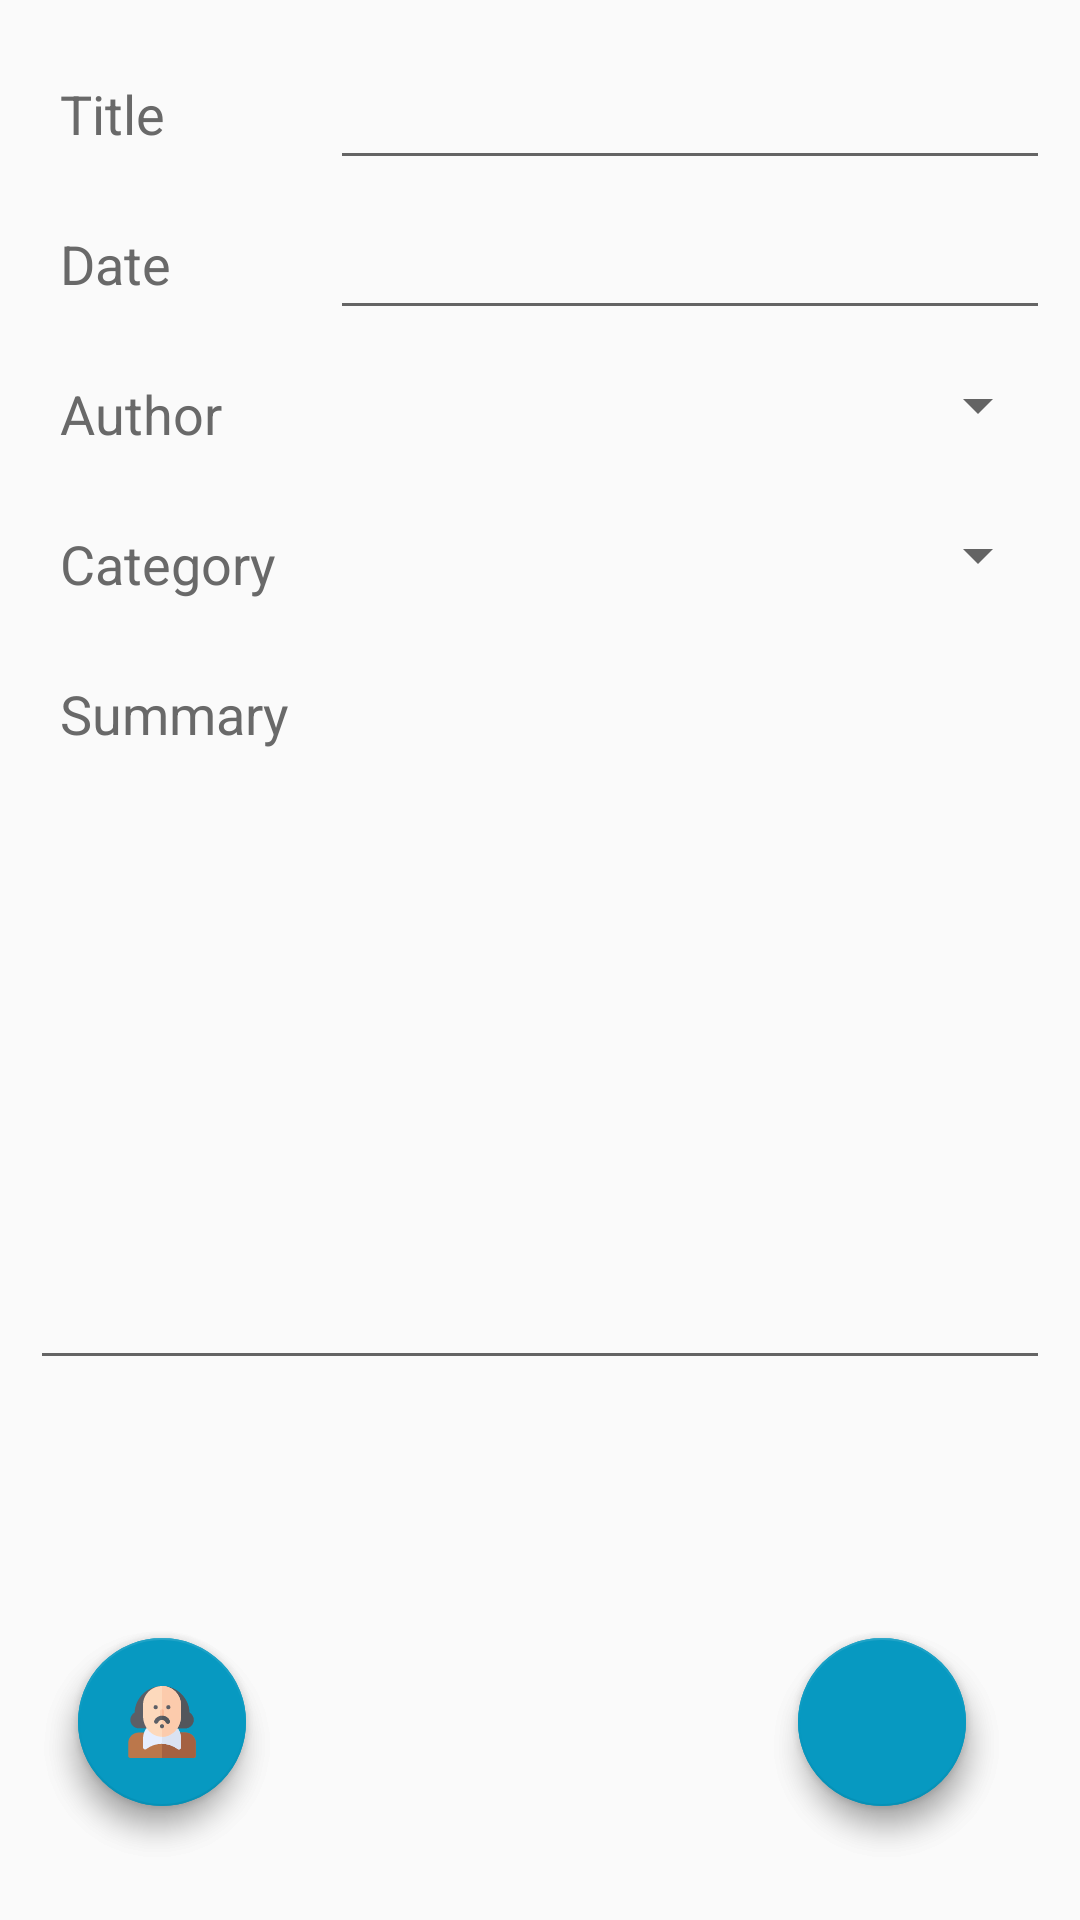

Here is an Android app screen rendered from its layout file. Give the layout XML and the strings, colors and styles it references.
<!-- AndroidManifest.xml: application theme AppTheme -->
<!-- res/layout/activity_details_book.xml -->
<LinearLayout xmlns:android="http://schemas.android.com/apk/res/android"
    xmlns:app="http://schemas.android.com/apk/res-auto"
    xmlns:tools="http://schemas.android.com/tools"
    android:layout_width="match_parent"
    android:layout_height="match_parent"
    tools:context="com.caroline.vlado.biblio.AddBookActivity">

    
    <RelativeLayout
        android:layout_width="match_parent"
        android:layout_height="match_parent"
        android:padding="10dp">

        <TextView
            android:id="@+id/tv_add_book_title"
            android:layout_width="100dp"
            android:layout_height="50dp"
            android:layout_alignParentStart="true"
            android:layout_alignParentTop="true"
            android:gravity="bottom"
            android:padding="10dp"
            android:text="@string/titleBook"
            android:textColor="@color/colorPrimaryDark"
            android:textSize="18dp" />


        <EditText
            android:id="@+id/et_add_book_title"
            android:layout_width="250dp"
            android:layout_height="50dp"
            android:layout_alignParentEnd="true"
            android:layout_alignParentRight="true"
            android:layout_alignParentTop="true"
            android:layout_toEndOf="@+id/tv_add_book_title"
            android:layout_toRightOf="@+id/tv_add_book_title" />

        <TextView
            android:id="@+id/tv_add_book_date"
            android:layout_width="100dp"
            android:layout_height="50dp"
            android:layout_alignParentLeft="true"
            android:layout_alignParentStart="true"
            android:layout_below="@+id/tv_add_book_title"
            android:gravity="bottom"
            android:padding="10dp"
            android:text="@string/date"
            android:textColor="@color/colorPrimaryDark"
            android:textSize="18dp" />

        <EditText
            android:id="@+id/sp_add_course_date"
            android:layout_width="250dp"
            android:layout_height="50dp"
            android:layout_alignParentEnd="true"
            android:layout_alignParentRight="true"
            android:layout_below="@+id/tv_add_book_title"
            android:layout_toEndOf="@+id/tv_add_book_date"
            android:layout_toRightOf="@+id/tv_add_book_date"
            android:clickable="true"
            android:focusable="false"/>





        <TextView
            android:id="@+id/tv_add_book_author"
            android:layout_width="100dp"
            android:layout_height="50dp"
            android:layout_alignParentLeft="true"
            android:layout_alignParentStart="true"
            android:layout_below="@+id/tv_add_book_date"
            android:gravity="bottom"
            android:padding="10dp"
            android:text="@string/title_author"
            android:textColor="@color/colorPrimaryDark"
            android:textSize="18dp" />

        <Spinner
            android:id="@+id/sp_add_book_author"
            android:layout_width="100dp"
            android:layout_height="50dp"
            android:layout_alignParentEnd="true"
            android:layout_alignParentRight="true"
            android:layout_below="@+id/tv_add_book_date"
            android:layout_toEndOf="@+id/tv_add_book_author"
            android:layout_toRightOf="@+id/tv_add_book_author"
            android:spinnerMode="dialog"
            android:textSize="18dp" />


        <TextView
            android:id="@+id/tv_add_book_categorie"
            android:layout_width="100dp"
            android:layout_height="50dp"
            android:layout_alignParentLeft="true"
            android:layout_alignParentStart="true"
            android:layout_below="@+id/tv_add_book_author"
            android:gravity="bottom"
            android:padding="10dp"
            android:text="@string/categorie"
            android:textColor="@color/colorPrimaryDark"
            android:textSize="18dp" />

        <Spinner
            android:id="@+id/sp_add_book_categorie"
            android:layout_width="100dp"
            android:layout_height="50dp"
            android:layout_alignParentEnd="true"
            android:layout_alignParentRight="true"
            android:layout_below="@+id/tv_add_book_author"
            android:layout_toEndOf="@+id/tv_add_book_categorie"
            android:layout_toRightOf="@+id/tv_add_book_categorie"
            android:spinnerMode="dialog"
            android:textSize="18dp" />

        <TextView
            android:id="@+id/tv_add_book_summary"
            android:layout_width="wrap_content"
            android:layout_height="50dp"
            android:layout_alignParentEnd="true"
            android:layout_alignParentStart="true"
            android:layout_below="@+id/tv_add_book_categorie"
            android:gravity="bottom"
            android:padding="10dp"
            android:text="@string/summary"
            android:textColor="@color/colorPrimaryDark"
            android:textSize="18dp" />


        <EditText
            android:id="@+id/et_add_book_summary"
            android:layout_width="wrap_content"
            android:layout_height="200dp"
            android:layout_alignParentStart="true"
            android:layout_below="@+id/tv_add_book_summary"
            android:ems="30"
            android:gravity="left|top"
            android:inputType="textMultiLine" />



        <android.support.design.widget.FloatingActionButton
            android:id="@+id/addBookButton"
            android:layout_width="wrap_content"
            android:layout_height="wrap_content"
            android:layout_alignParentBottom="true"
            android:layout_alignParentEnd="true"
            android:layout_marginBottom="28dp"
            android:layout_marginEnd="28dp"
            android:layout_marginStart="185dp"
            android:layout_marginTop="211dp"
            android:clickable="true"
            app:srcCompat="@drawable/ic_tick"
            tools:ignore="VectorDrawableCompat" />


        <android.support.design.widget.FloatingActionButton
            android:id="@+id/editBookButton"
            android:layout_width="wrap_content"
            android:layout_height="wrap_content"
            android:layout_alignParentBottom="true"
            android:layout_alignParentEnd="true"
            android:layout_marginBottom="28dp"
            android:layout_marginEnd="28dp"
            android:layout_marginStart="185dp"
            android:layout_marginTop="211dp"
            android:clickable="true"
            app:srcCompat="@drawable/ic_edit"
            tools:ignore="VectorDrawableCompat" />

        <android.support.design.widget.FloatingActionButton
            android:id="@+id/deleteBookButton"
            android:layout_width="wrap_content"
            android:layout_height="wrap_content"
            android:layout_alignParentStart="true"
            android:layout_alignTop="@+id/addBookButton"
            android:layout_marginStart="16dp"
            android:clickable="true"
            app:srcCompat="@drawable/ic_delete"
            tools:ignore="VectorDrawableCompat" />


        <android.support.design.widget.FloatingActionButton
            android:id="@+id/seeAuthors"
            android:layout_width="wrap_content"
            android:layout_height="wrap_content"
            android:layout_alignParentStart="true"
            android:layout_alignTop="@+id/addBookButton"
            android:layout_marginStart="16dp"
            android:clickable="true"
            app:srcCompat="@drawable/ic_shakespeare"
            tools:ignore="VectorDrawableCompat" />


    </RelativeLayout>

</LinearLayout>
<!-- resources referenced by this layout -->
<resources>
  <color name="colorPrimaryDark">#696969</color>
  <!-- drawable ic_shakespeare: vector/xml drawable (drawable, 4196 chars, omitted) -->
  <!-- drawable ic_tick (drawable) -->
  <vector android:height="24dp" android:viewportHeight="512.0"
      android:viewportWidth="512.0" android:width="24dp" xmlns:android="http://schemas.android.com/apk/res/android">
      <path android:fillColor="#FF000000" android:pathData="M504.5,75.5c-10,-10 -26.2,-10 -36.2,0L161.6,382.2L43.7,264.3c-10,-10 -26.2,-10 -36.2,0c-10,10 -10,26.2 0,36.2l136,136c10,10 26.2,10 36.2,0L504.5,111.7C514.5,101.7 514.5,85.5 504.5,75.5z"/>
  </vector>
  <string name="categorie">Category</string>
  <string name="date">Date</string>
  <string name="summary">Summary</string>
  <string name="titleBook">Title</string>
  <string name="title_author">Author</string>
  <style name="AppTheme" parent="Theme.AppCompat.Light.DarkActionBar">
          
          <item name="colorPrimary">@color/colorPrimary</item>
          <item name="colorPrimaryDark">@color/colorPrimaryDark</item>
          <item name="colorAccent">@color/colorAccent</item>
  
  
  
      </style>
  <color name="colorPrimary">#707070</color>
  <color name="colorAccent">#0799c1</color>
</resources>
